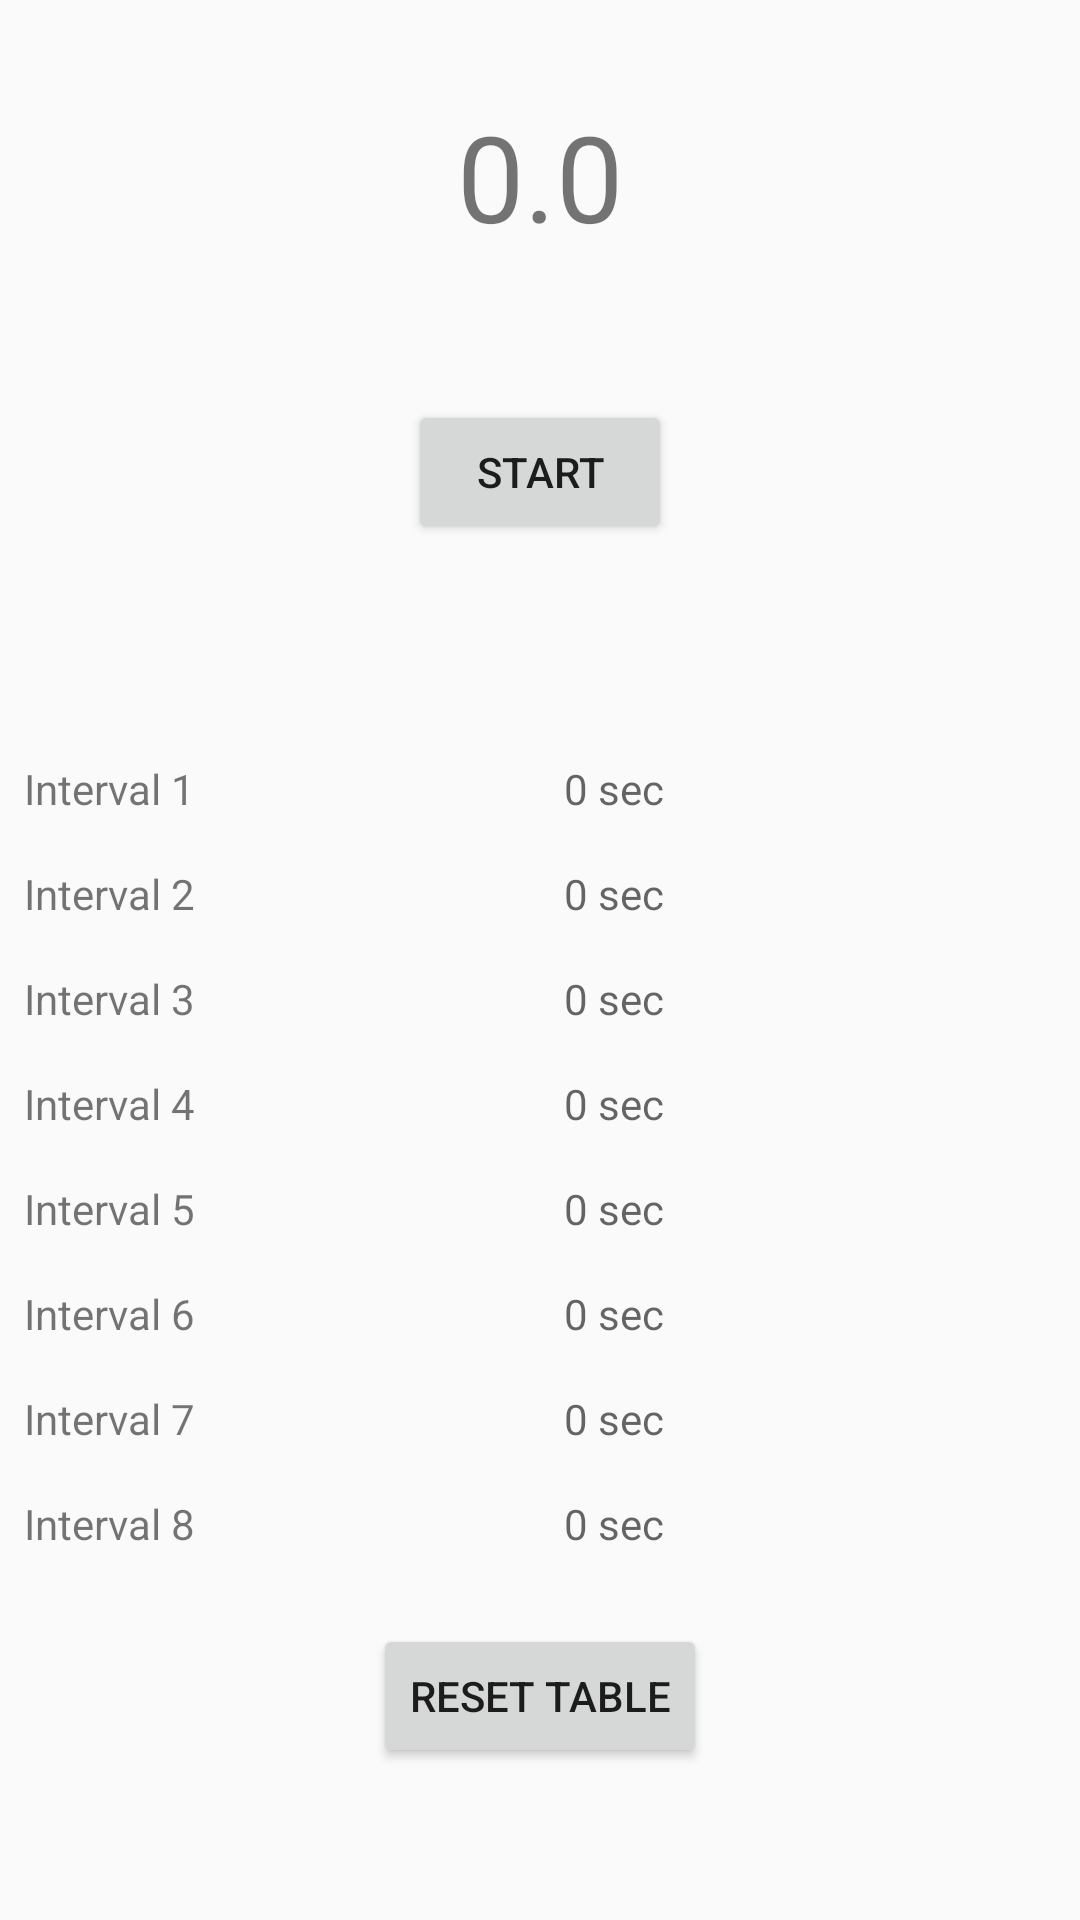

The Android layout XML behind this screen, and the referenced resources:
<!-- AndroidManifest.xml: activity theme Theme.AppCompat.Light.DarkActionBar -->
<!-- res/layout/fragment_main.xml -->
<RelativeLayout xmlns:android="http://schemas.android.com/apk/res/android"
    xmlns:tools="http://schemas.android.com/tools"
    android:layout_width="match_parent"
    android:layout_height="match_parent"
    tools:context=".MainFragment">

    <TextView
        android:id="@+id/timer_text"
        android:layout_width="wrap_content"
        android:layout_height="wrap_content"
        android:layout_centerHorizontal="true"
        android:layout_marginTop="32dp"
        android:text="0.0"
        android:textSize="40sp" />

    <ImageView
        android:id="@+id/frameImageView"
        android:layout_width="wrap_content"
        android:layout_height="wrap_content"
        android:layout_below="@+id/timer_text"
        android:layout_centerHorizontal="true"
        android:layout_marginTop="16dp" />

    <Button
        android:id="@+id/start_stop_button"
        android:layout_width="wrap_content"
        android:layout_height="wrap_content"
        android:layout_below="@+id/frameImageView"
        android:layout_centerHorizontal="true"
        android:layout_marginTop="32dp"
        android:text="Start" />

    
    <View
        android:id="@+id/spacer"
        android:layout_width="match_parent"
        android:layout_height="64dp"
        android:layout_below="@+id/start_stop_button"
        android:background="@android:color/transparent" />

    <TableLayout
        android:id="@+id/recordsTable"
        android:layout_width="match_parent"
        android:layout_height="wrap_content"
        android:layout_below="@+id/spacer"
        android:stretchColumns="1">

        
        
        <TableRow>
            <TextView
                android:layout_width="0dp"
                android:layout_height="wrap_content"
                android:layout_weight="1"
                android:text="Interval 1"
                android:padding="8dp" />

            <TextView
                android:layout_width="0dp"
                android:layout_height="wrap_content"
                android:layout_weight="1"
                android:hint="0 sec"
                android:padding="8dp" />
        </TableRow>

        <TableRow>
            <TextView
                android:layout_width="0dp"
                android:layout_height="wrap_content"
                android:layout_weight="1"
                android:text="Interval 2"
                android:padding="8dp" />

            <TextView
                android:layout_width="0dp"
                android:layout_height="wrap_content"
                android:layout_weight="1"
                android:hint="0 sec"
                android:padding="8dp" />
        </TableRow>

        <TableRow>
            <TextView
                android:layout_width="0dp"
                android:layout_height="wrap_content"
                android:layout_weight="1"
                android:text="Interval 3"
                android:padding="8dp" />

            <TextView
                android:layout_width="0dp"
                android:layout_height="wrap_content"
                android:layout_weight="1"
                android:hint="0 sec"
                android:padding="8dp" />
        </TableRow>

        <TableRow>
            <TextView
                android:layout_width="0dp"
                android:layout_height="wrap_content"
                android:layout_weight="1"
                android:text="Interval 4"
                android:padding="8dp" />

            <TextView
                android:layout_width="0dp"
                android:layout_height="wrap_content"
                android:layout_weight="1"
                android:hint="0 sec"
                android:padding="8dp" />
        </TableRow>

        <TableRow>
            <TextView
                android:layout_width="0dp"
                android:layout_height="wrap_content"
                android:layout_weight="1"
                android:text="Interval 5"
                android:padding="8dp" />

            <TextView
                android:layout_width="0dp"
                android:layout_height="wrap_content"
                android:layout_weight="1"
                android:hint="0 sec"
                android:padding="8dp" />
        </TableRow>

        <TableRow>
            <TextView
                android:layout_width="0dp"
                android:layout_height="wrap_content"
                android:layout_weight="1"
                android:text="Interval 6"
                android:padding="8dp" />

            <TextView
                android:layout_width="0dp"
                android:layout_height="wrap_content"
                android:layout_weight="1"
                android:hint="0 sec"
                android:padding="8dp" />
        </TableRow>

        <TableRow>
            <TextView
                android:layout_width="0dp"
                android:layout_height="wrap_content"
                android:layout_weight="1"
                android:text="Interval 7"
                android:padding="8dp" />

            <TextView
                android:layout_width="0dp"
                android:layout_height="wrap_content"
                android:layout_weight="1"
                android:hint="0 sec"
                android:padding="8dp" />
        </TableRow>

        <TableRow>
            <TextView
                android:layout_width="0dp"
                android:layout_height="wrap_content"
                android:layout_weight="1"
                android:text="Interval 8"
                android:padding="8dp" />

            <TextView
                android:layout_width="0dp"
                android:layout_height="wrap_content"
                android:layout_weight="1"
                android:hint="0 sec"
                android:padding="8dp" />
        </TableRow>


        

    </TableLayout>

    <Button
        android:id="@+id/reset_button"
        android:layout_width="wrap_content"
        android:layout_height="wrap_content"
        android:layout_below="@+id/recordsTable"
        android:layout_centerHorizontal="true"
        android:layout_marginTop="16dp"
        android:text="Reset Table" />

</RelativeLayout>
<!-- resources referenced by this layout -->
<resources>

</resources>
